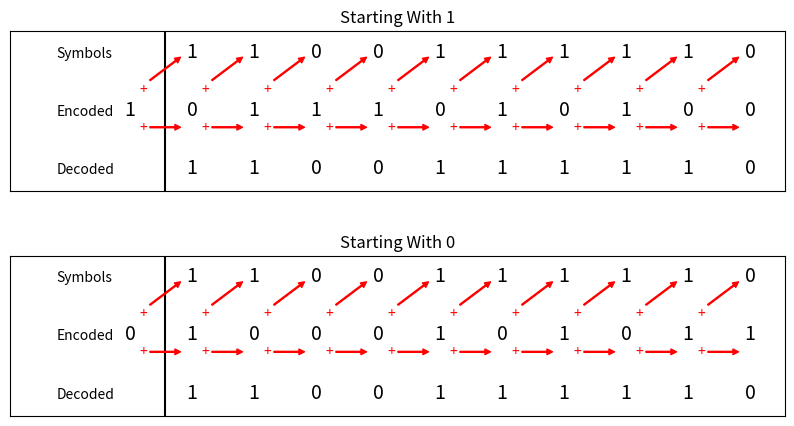

Write the Python code that produced this figure. (Note: this script raises an exception after producing the figure.)
import matplotlib.pyplot as plt
import numpy as np


fig, (ax1, ax2) = plt.subplots(2, 1, figsize=(10, 5))
fig.subplots_adjust(hspace=0.4)

t = np.arange(0,2,0.001)
t2 = np.arange(-0.2,2,0.001)
np.random.seed(1)
symbols = np.random.randint(0,2,10)

# Graph starting with 1
starting_encode_symbol = 1
encode = np.full(fill_value=starting_encode_symbol,shape=[1,1], dtype=int)
previous = starting_encode_symbol
for i in symbols:
    encoded_symbol = i ^ previous
    encode = np.append(encode, encoded_symbol)
    previous = encoded_symbol
print(symbols)
print(encode)

train = np.repeat(symbols, 200)
train2 = np.repeat(encode, 200)
#ax1.plot(t,train+5)
#ax1.plot(t2, train2 + 3, c='#1f77b4')
#ax1.plot(t, train + 1, c='#1f77b4')
ax1.set_title("Starting With 1")
ax1.set_ylim(bottom=1.5, top=7)
ax1.set_xlim(left=-0.5, right=2)
ax1.tick_params(left = False, bottom = False)
ax1.axes.xaxis.set_ticklabels([])
ax1.axes.yaxis.set_ticklabels([])
ax1.axvline(x=0, c="black", label="x=0")

ax1.text(-.35, 6.1, 'Symbols')
ax1.text(-.35, 4.1, 'Encoded')
ax1.text(-.35, 2.1, 'Decoded')

for i, symbol in enumerate(symbols):
    ax1.text(i/5+0.07, 6.1, str(symbol), fontsize=14, color='black')
    ax1.text(i/5+0.07, 2.1, str(symbol), fontsize=14, color='black')
    ax1.annotate('+', xy=(.05 + i/5, 6.1),  xycoords='data', color='red',
            xytext=(-0.07 + i/5, 5.0), textcoords='data',
            arrowprops=dict(color='red', width=.7, headwidth=4, headlength=4),
            horizontalalignment='center', verticalalignment='center',
            )
    ax1.annotate('+', xy=(.05 + i/5, 3.7),  xycoords='data', color='red',
            xytext=(-0.07 + i/5, 3.7), textcoords='data',
            arrowprops=dict(color='red', width=.7, headwidth=4, headlength=4),
            horizontalalignment='center', verticalalignment='center',
            )

for i, symbol in enumerate(encode):
    ax1.text((i - 1)/5+0.07, 4.1, str(symbol), fontsize=14, color='black')

# Graph starting with 0
starting_encode_symbol = 0
encode = np.full(fill_value=starting_encode_symbol,shape=[1,1], dtype=int)
previous = starting_encode_symbol
for i in symbols:
    encoded_symbol = i ^ previous
    encode = np.append(encode, encoded_symbol)
    previous = encoded_symbol
print(symbols)
print(encode)

train = np.repeat(symbols, 200)
train2 = np.repeat(encode, 200)
#ax2.plot(t,train+5)
#ax2.plot(t2, train2 + 3, c='#1f77b4')
#ax2.plot(t, train + 1, c='#1f77b4')
ax2.set_title("Starting With 0")
ax2.set_ylim(bottom=1.5, top=7)
ax2.set_xlim(left=-0.5, right=2)
ax2.tick_params(left = False, bottom = False)
ax2.axes.xaxis.set_ticklabels([])
ax2.axes.yaxis.set_ticklabels([])
ax2.axvline(x=0, c="black", label="x=0")

ax2.text(-.35, 6.1, 'Symbols')
ax2.text(-.35, 4.1, 'Encoded')
ax2.text(-.35, 2.1, 'Decoded')

for i, symbol in enumerate(symbols):
    ax2.text(i/5+0.07, 6.1, str(symbol), fontsize=14, color='black')
    ax2.text(i/5+0.07, 2.1, str(symbol), fontsize=14, color='black')
    ax2.annotate('+', xy=(.05 + i/5, 6.1),  xycoords='data', color='red',
            xytext=(-0.07 + i/5, 5.0), textcoords='data',
            arrowprops=dict(color='red', width=.7, headwidth=4, headlength=4),
            horizontalalignment='center', verticalalignment='center',
            )
    ax2.annotate('+', xy=(.05 + i/5, 3.7),  xycoords='data', color='red',
            xytext=(-0.07 + i/5, 3.7), textcoords='data',
            arrowprops=dict(color='red', width=.7, headwidth=4, headlength=4),
            horizontalalignment='center', verticalalignment='center',
            )

for i, symbol in enumerate(encode):
    ax2.text((i - 1)/5+0.07, 4.1, str(symbol), fontsize=14, color='black')

plt.show()

fig.savefig('../_static/differential_coding.svg', bbox_inches='tight')
